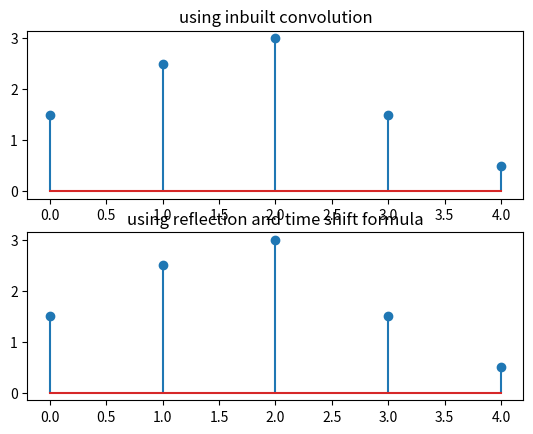

Recreate this plot in Python.
# -*- coding: utf-8 -*-
"""
Created on Wed Dec 22 22:04:42 2021

[redacted]
"""

import numpy as np
import matplotlib.pyplot as plt

#shifting operation
def shift(im,m,shift):
    fn=np.zeros(len(m))
    for i in m:
        if (i-shift)<0:
            fn[i]=0
        else:
            fn[i]=im[i-shift]
    return fn

n=np.arange(0,5,1)
q=np.zeros(len(n))
#impulse signal
for i in n:
        if i == 0:
            q[i]=1
        else:
            q[i]=0
i1=shift(q,n,0)
i2=shift(q,n,1)
i3=shift(q,n,2)

x1=np.zeros(len(n))
for i in n:
    x1[i] = 0.5*i1[i]+0.5*i2[i]+0.5*i3[i]

h=np.array([3,2,1])
j=np.append(h,np.zeros(len(n)-len(h)))
h1=shift(j,n,1)
h2=shift(j,n,2)

y=np.zeros(len(n))
#reflection and time shift method
for i in n:
    y[i] = 0.5*j[i]+0.5*h1[i]+0.5*h2[i]
    
x=np.zeros(len(h))
for i in range(len(h)):
    x[i]=x1[i]
#checking using in-built convolution command    
y1 = np.convolve(x,h)

plt.subplot(211)
plt.stem(y1)
plt.title("using inbuilt convolution")
plt.subplot(212)
plt.stem(y)
plt.title("using reflection and time shift formula")